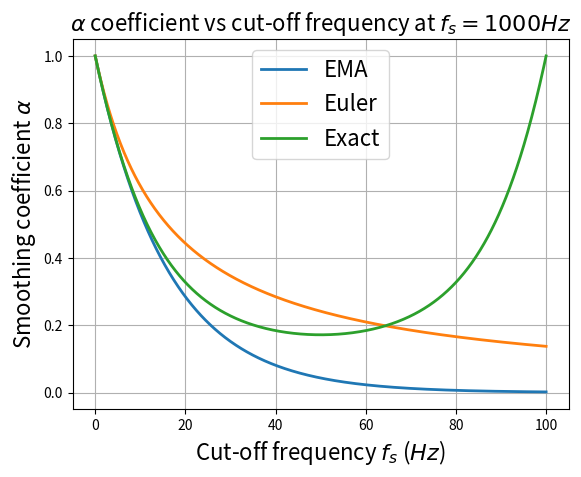

The matplotlib source for this figure:
import numpy as np
import matplotlib.pyplot as plt

# Smoothing factor
dt = 1e-2
fsmp = 1./dt   # Sampling frequency


fmax = fsmp # Cutoff frequency (constrained by Shannon ?)
fc = np.linspace(0, fmax, 1000)
# EMA
alpha_0 = np.exp(-2*np.pi*fc*dt) # Exp MA
# Euler
alpha_1 = 1./(1+2*np.pi*fc*dt)   # Wiki
# Exact
y = np.cos(2*np.pi*fc*dt)
alpha_2 = 1-(y-1+np.sqrt(y**2 - 4*y +3)) # Stack
fig = plt.figure()
plt.plot(fc, alpha_0, label="EMA", linewidth=2.)
plt.plot(fc, alpha_1, label="Euler", linewidth=2.)
plt.plot(fc, alpha_2, label="Exact", linewidth=2.)
plt.xlabel('Cut-off frequency $f_s$ ($Hz$)', size=16)
plt.ylabel('Smoothing coefficient '+r'$\alpha$', size=16)
plt.title(r'$\alpha$'+' coefficient vs cut-off frequency at $f_s = 1000Hz$', size=16)
plt.grid()
plt.legend(prop={'size': 16})
plt.show()

# # Filtering 
# N = 1000
# t = np.linspace(0,1,N)
# freq_in = 20
# input_signal = np.sin(t*2*np.pi*freq_in)

# # Choose filter type 
# FC = 1
# # alpha = np.exp(-2*np.pi*FC*dt) # Exp MA
# # alpha = 1./(1+2*np.pi*FC*dt)   # Wiki
# y = np.cos(2*np.pi*FC*dt)
# alpha = 1-(y-1+np.sqrt(y**2 - 4*y +3)) # Stack
# output_signal = np.zeros(N)
# output_signal[0] = input_signal[0]
# for i in range(N-1):
#   output_signal[i+1] = alpha*output_signal[i] + (1.-alpha)*input_signal[i]

# plt.plot(t, input_signal, label='input')
# plt.plot(t, output_signal, label='output')
# plt.show()